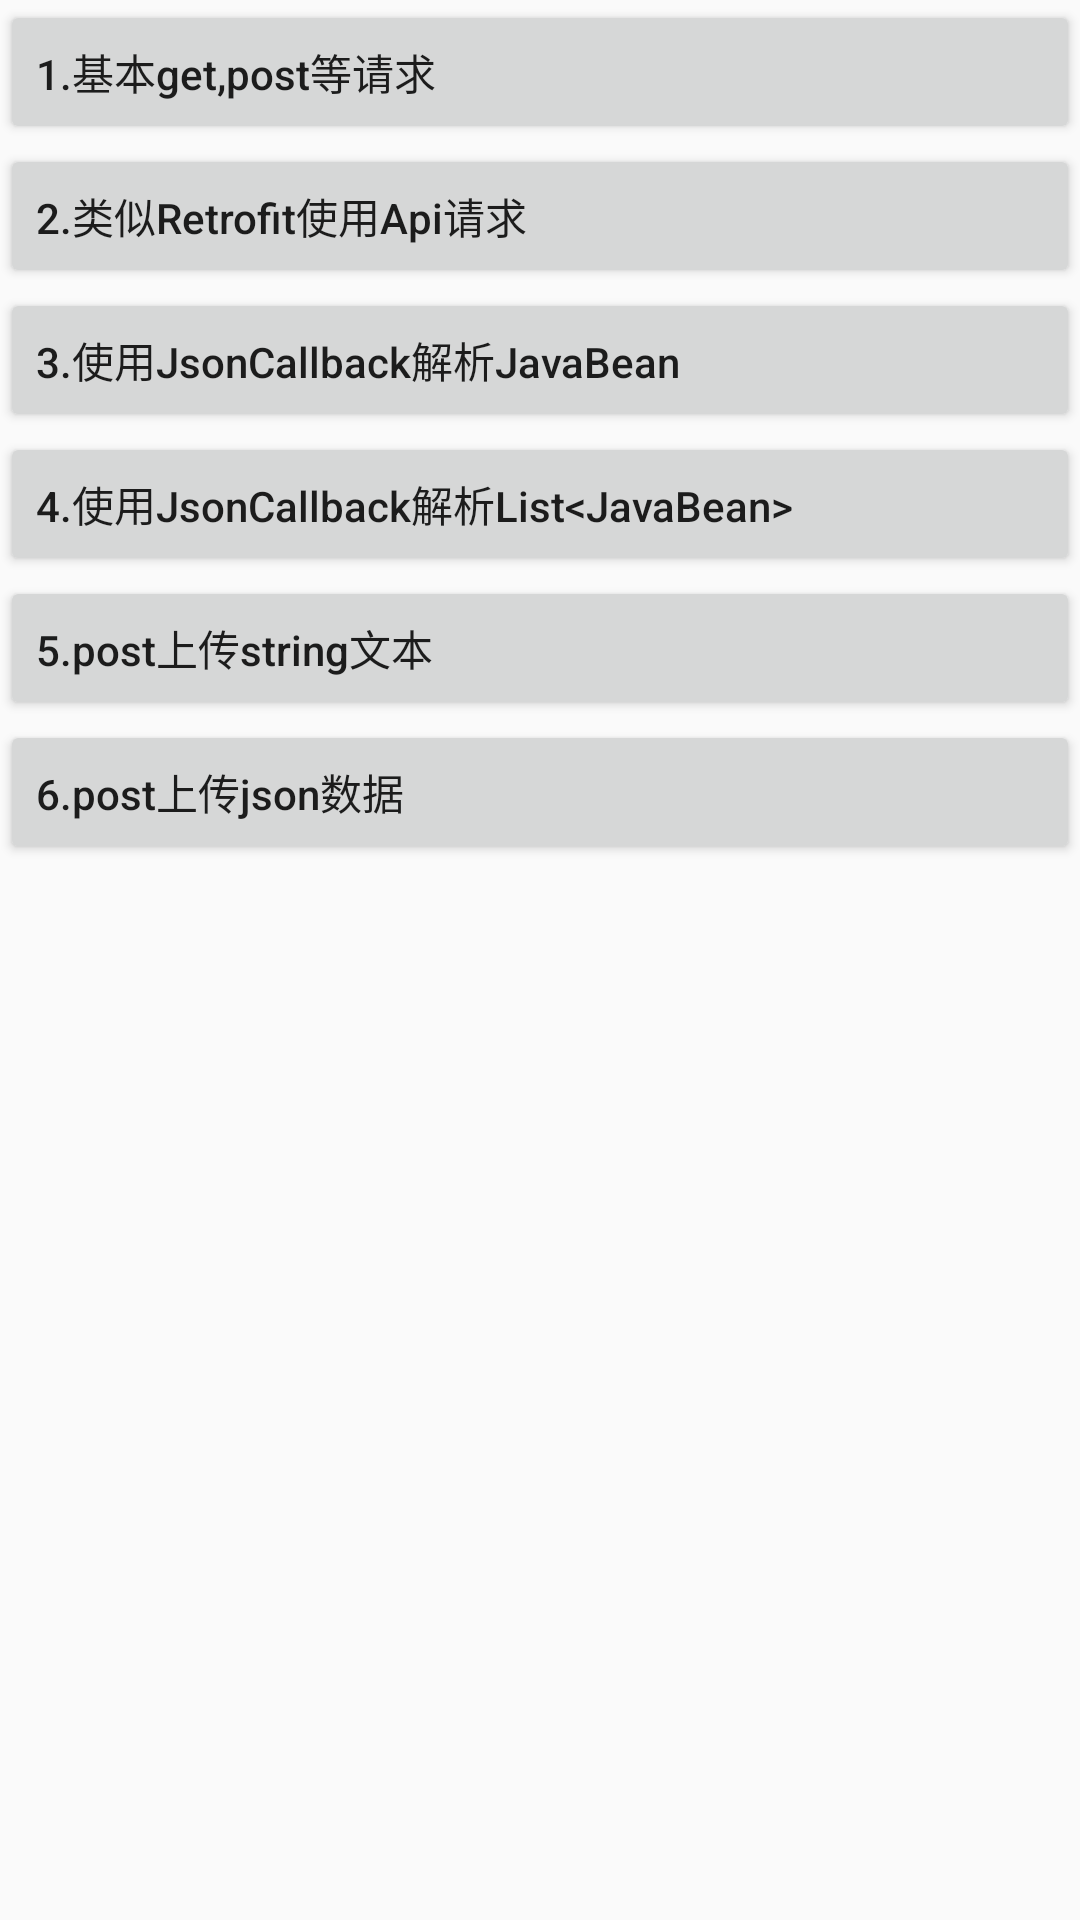

This screen was rendered from an Android layout file. Write that file and the resources it references.
<!-- AndroidManifest.xml: application theme AppTheme -->
<!-- res/layout/activity_rx_common.xml -->
<?xml version="1.0" encoding="utf-8"?>
<LinearLayout
    xmlns:android="http://schemas.android.com/apk/res/android"
    android:layout_width="match_parent"
    android:layout_height="wrap_content"
    android:orientation="vertical">

    <Button
        android:id="@+id/commonRequest"
        android:layout_width="match_parent"
        android:layout_height="wrap_content"
        android:gravity="start|center_vertical"
        android:text="1.基本get,post等请求"
        android:textAllCaps="false"/>

    <Button
        android:id="@+id/retrofitRequest"
        android:layout_width="match_parent"
        android:layout_height="wrap_content"
        android:gravity="start|center_vertical"
        android:text="2.类似Retrofit使用Api请求"
        android:textAllCaps="false"/>

    <Button
        android:id="@+id/jsonRequest"
        android:layout_width="match_parent"
        android:layout_height="wrap_content"
        android:gravity="start|center_vertical"
        android:text="3.使用JsonCallback解析JavaBean"
        android:textAllCaps="false"/>

    <Button
        android:id="@+id/jsonArrayRequest"
        android:layout_width="match_parent"
        android:layout_height="wrap_content"
        android:gravity="start|center_vertical"
        android:text="4.使用JsonCallback解析List&lt;JavaBean&gt;"
        android:textAllCaps="false"/>

    <Button
        android:id="@+id/upString"
        android:layout_width="match_parent"
        android:layout_height="wrap_content"
        android:gravity="start|center_vertical"
        android:text="5.post上传string文本"
        android:textAllCaps="false"/>

    <Button
        android:id="@+id/upJson"
        android:layout_width="match_parent"
        android:layout_height="wrap_content"
        android:gravity="start|center_vertical"
        android:text="6.post上传json数据"
        android:textAllCaps="false"/>

</LinearLayout>
<!-- resources referenced by this layout -->
<resources>
  <style name="AppTheme" parent="Theme.AppCompat.Light.NoActionBar">   
          
          <item name="colorPrimary">@color/colorPrimary</item>
          <item name="colorPrimaryDark">@color/colorPrimaryDark</item>
          <item name="colorAccent">@color/colorAccent</item>
      </style>
  <color name="colorPrimary">#3F51B5</color>
  <color name="colorPrimaryDark">#303F9F</color>
  <color name="colorAccent">#FF4081</color>
</resources>
